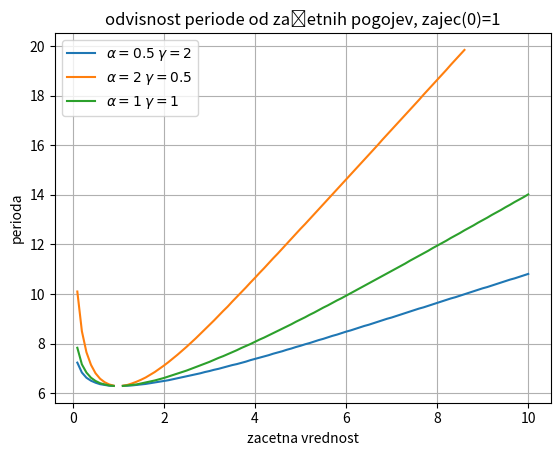

The matplotlib source for this figure:
import matplotlib.pyplot as plt
import numpy

n=2000
h=1/100



def f(t,z,l,alfa):
    return alfa*z*(1-l)

def g(t,z,l,gama):
    return gama*l*(z-1)
    
    
def zajci_lisice(z0,l0,prvi_parameter,drugi_parameter):
    zajec=[0 for i in range(n)]
    lisica=[0 for i in range(n)]
    x=[i*h for i in range(n)]
    
    zajec[0]=z0
    lisica[0]=l0
    
    
    for i in range(1,n):
        #print(i)
        cas=x[i-1]
        z=zajec[i-1]
        l=lisica[i-1]
        #print('z,l:\t',z,l)
        
        k1=h*f(cas,z,l,prvi_parameter)
        l1=h*g(cas,z,l,drugi_parameter)
        #print('k1,l2',k1,l1)
        
        k2=h*f(cas+h/2,z+k1/2,l+l1/2,prvi_parameter)
        l2=h*g(cas+h/2,z+k1/2,l+l1/2,drugi_parameter)
        
        k3=h*f(cas+h/2,z+k2/2,l+l2/2,prvi_parameter)
        l3=h*g(cas+h/2,z+k2/2,l+l2/2,drugi_parameter)
        
        k4=h*f(cas+h,z+k3,l+l3,prvi_parameter)
        l4=h*g(cas+h,z+k3,l+l3,drugi_parameter)
        
        K=(k1+2*k2+2*k3+k4)/6
        L=(l1+2*l2+2*l3+l4)/6
        #print(K,L)
        zajec[i]=z+K
        lisica[i]=l+L
        #print(zajec[i],lisica[i])
        #print([zajec,lisica])
    return [zajec,lisica,x]





def frekvenca(tabela,tabela_cas):
    zacetna=tabela[0]
    j=0
    if tabela[0]<tabela[1]:
        for i in range(1,len(tabela)):
            if tabela[i-1]<zacetna<tabela[i]:
                return tabela_cas[i]
    if tabela[0]>tabela[1]:
        for i in range(1,len(tabela)):
            if tabela[i-1]>zacetna>tabela[i]:
                return tabela_cas[i]
            






##fazni diagram:
# a=0.5
# b=2
# a2=1
# b2=1
# a3=2
# b3=0.5
# a4=3
# b4=2
# 
# lisica0=1.2
# zajec0=0.8
# zajec20=2
# lisica20=3
# zajec30=0.5
# lisica30=3
# zajec40=1
# lisica40=0.1
# 
# 
# [zajec,lisica]=zajci_lisice(zajec0,lisica0,a,b)
# [zajec2,lisica2]=zajci_lisice(zajec0,lisica0,a2,b2)
# [zajec3,lisica3]=zajci_lisice(zajec0,lisica0,a3,b3)
# [zajec4,lisica4]=zajci_lisice(zajec0,lisica0,a4,b4)
##plot stevila zajce, lisic, v odvisnosti od casa:
# naslov=r'$\alpha=$'+str(alfa)+'\t$\gamma=$'+str(gama)+'\nl(0)='+str(lisica0)+'  '+'z(0)='+str(zajec0)
# 
# plt.plot(x,lisica4,x,zajec4)
# plt.legend(['#lisic','#zajcev'])
# plt.title(naslov)
# plt.grid()
# plt.xlabel('čas')
# plt.ylabel('')
# #plt.yscale('log')
# naslov='alfa'+str(a)+'gama'+str(b)+'l0'+str(lisica0)+'z0'+str(zajec0)
# naslov=naslov.replace('.','-')
# naslov='sadfasfasthtrththfas.png'
# plt.savefig(naslov)
# 
# plt.show()



# naslov='fazni diagram pri z(0)='+str(zajec0)+' l(0)='+str(lisica0)
# plt.plot(zajec,lisica,zajec2,lisica2,zajec3,lisica3,zajec4,lisica4)
# plt.legend([r'$\alpha$='+str(a)+r' $\gamma=$'+str(b),r'$\alpha$='+str(a2)+r' $\gamma=$'+str(b2),r'$\alpha$='+str(a3)+r' $\gamma=$'+str(b3),r'$\alpha$='+str(a4)+r' $\gamma=$'+str(b4)])
# 
# plt.title(naslov)
# plt.xlabel('#zajcev')
# plt.ylabel('#lisic')
# plt.grid()
# naslov1=naslov.replace('.','_')
# naslov='fazni-diagram-konstantni-zacetni-pogoji.png'
# plt.savefig(naslov)
# plt.show()




##določitev frekvence:


perioda=[]
perioda2=[]
perioda3=[]
zacetna_vrednost=[]
for i in range(100):
    a=0.5
    b=2
    
    a2=2
    b2=0.5
    
    a3=1
    b3=1
    
    zajec0=1
    lisica0=(i+1)/10
    [zajec,lisica,casovna_os]=zajci_lisice(zajec0,lisica0,a,b)
    [zajec2,lisica2,casovna_os2]=zajci_lisice(zajec0,lisica0,a2,b2)
    [zajec3,lisica3,casovna_os3]=zajci_lisice(zajec0,lisica0,a3,b3)
    
    perioda.append(frekvenca(zajec,casovna_os))
    perioda2.append(frekvenca(zajec2,casovna_os2))
    perioda3.append(frekvenca(zajec3,casovna_os3))
    
    zacetna_vrednost.append(lisica0)
    
    
    
naslov='odvisnost periode od začetnih pogojev, zajec(0)=1'
plt.plot(zacetna_vrednost,perioda,zacetna_vrednost,perioda2,zacetna_vrednost,perioda3)

plt.legend([r'$\alpha=0.5$ $\gamma=2$',r'$\alpha=2$ $\gamma=0.5$',r'$\alpha=1$ $\gamma=1$'])

plt.title(naslov)
plt.xlabel('zacetna vrednost')
plt.ylabel('perioda')
plt.grid()
naslov='frekvencna_odvisnost.png'
plt.savefig(naslov)
plt.show()